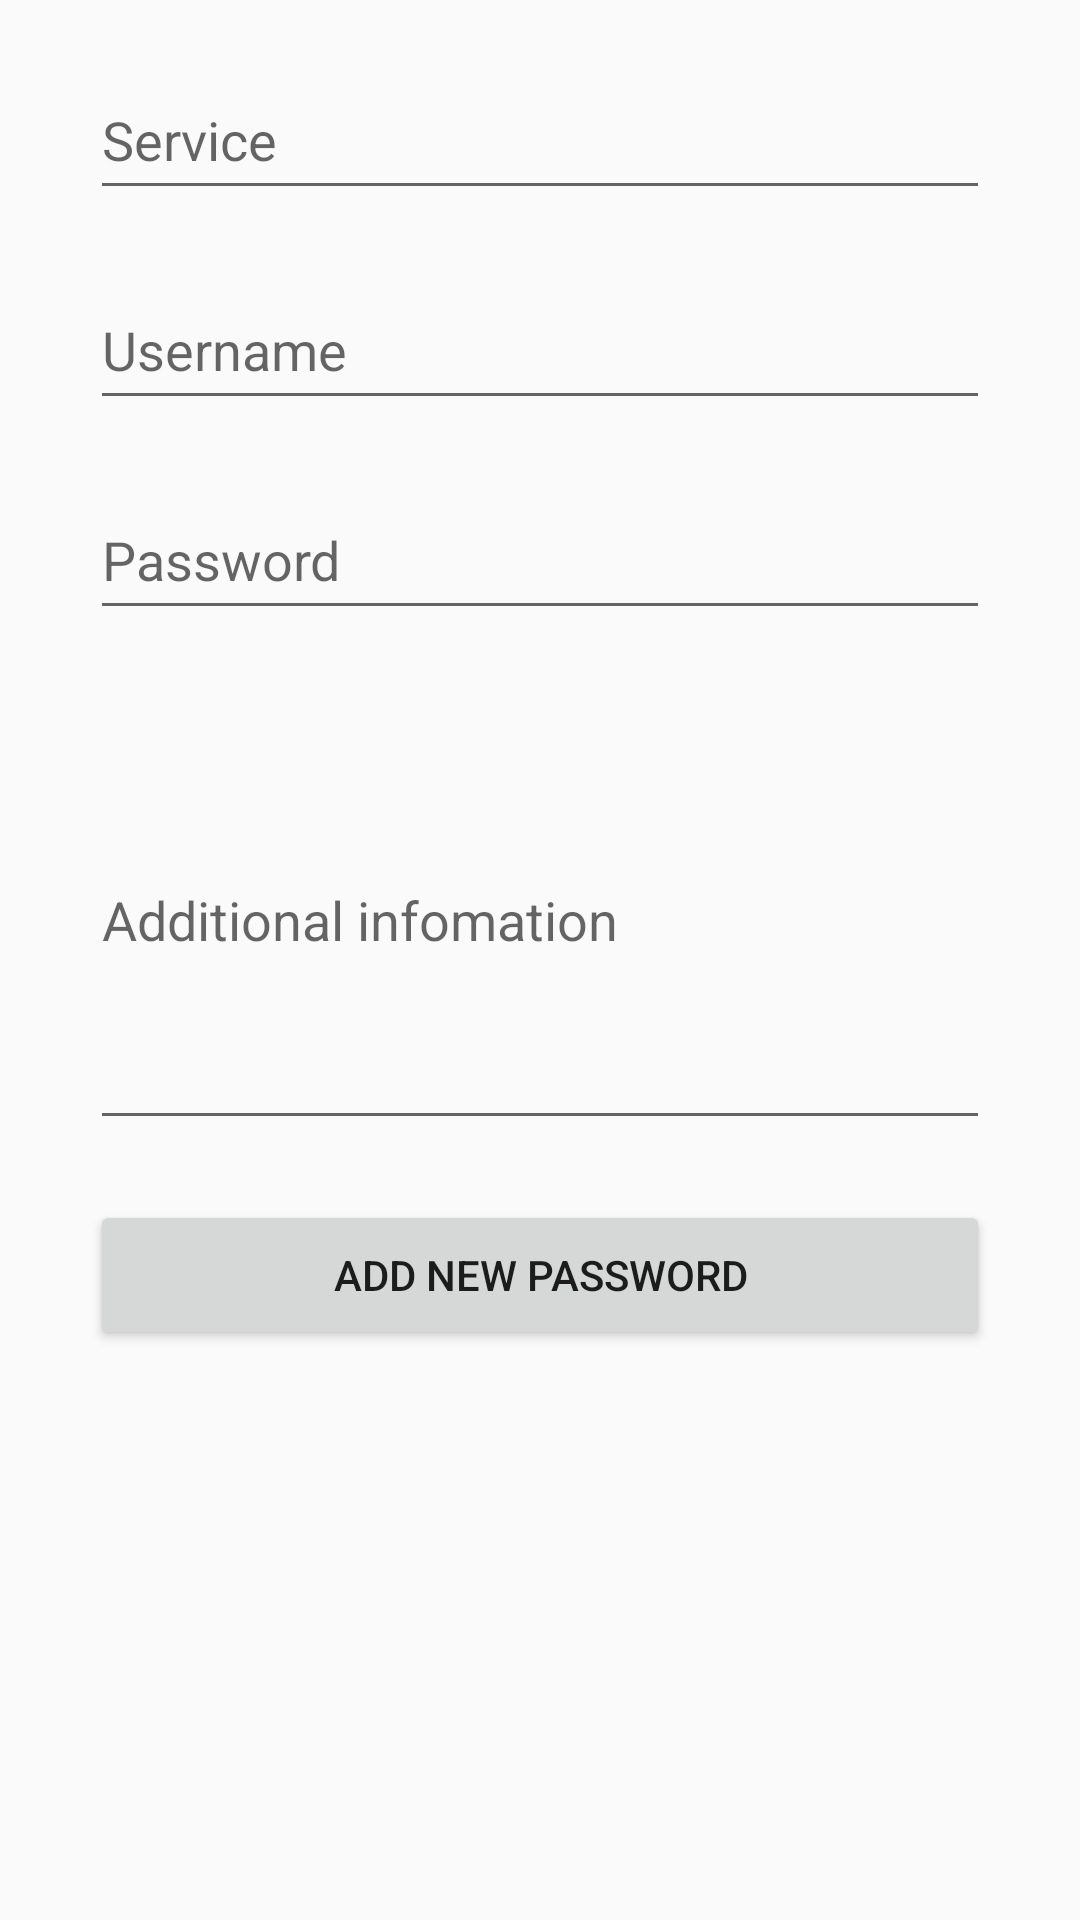

Produce the Android XML layout that renders to this screen, including the resource entries it uses.
<!-- AndroidManifest.xml: application theme AppTheme -->
<!-- res/layout/activity_add_password.xml -->
<?xml version="1.0" encoding="utf-8"?>
<LinearLayout xmlns:android="http://schemas.android.com/apk/res/android"
    xmlns:app="http://schemas.android.com/apk/res-auto"
    xmlns:tools="http://schemas.android.com/tools"
    android:layout_width="match_parent"
    android:layout_height="match_parent"
    android:orientation="vertical"
    tools:context="edu.khai.csn.abondar.passwordmanager.AddPasswordActivity">

    <EditText
        android:layout_width="300dp"
        android:layout_height="50dp"
        android:layout_marginTop="20dp"
        android:id="@+id/newService"
        android:hint="Service"
        android:layout_gravity="center_horizontal"/>

    <EditText
        android:layout_width="300dp"
        android:layout_height="50dp"
        android:layout_marginTop="20dp"
        android:id="@+id/newUsername"
        android:hint="@string/username"
        android:layout_gravity="center_horizontal"/>
    <EditText
        android:layout_width="300dp"
        android:layout_height="50dp"
        android:layout_marginTop="20dp"
        android:id="@+id/newPassword"
        android:hint="@string/password"
        android:layout_gravity="center_horizontal"/>

    <EditText
        android:layout_width="300dp"
        android:layout_height="150dp"
        android:layout_marginTop="20dp"
        android:id="@+id/addInfo"
        android:hint="Additional infomation"
        android:layout_gravity="center_horizontal"/>
    <Button
        android:layout_width="300dp"
        android:layout_height="50dp"
        android:layout_marginTop="20dp"
        android:layout_gravity="center_horizontal"
        android:id="@+id/btnAddPassword"
        android:onClick="addPasswordToDB"
        android:text="Add new password"/>

</LinearLayout>
<!-- resources referenced by this layout -->
<resources>
  <string name="password">Password</string>
  <string name="username">Username</string>
  <style name="AppTheme" parent="Theme.AppCompat.Light.NoActionBar">
          
          <item name="colorPrimary">@color/colorPrimary</item>
          <item name="colorPrimaryDark">@color/colorPrimaryDark</item>
          <item name="colorAccent">@color/colorAccent</item>
          <item name="android:colorPrimaryDark">#0f0c29</item>
      </style>
  <color name="colorPrimary">#3F51B5</color>
  <color name="colorPrimaryDark">#303F9F</color>
  <color name="colorAccent">#FF4081</color>
</resources>
